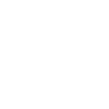
t = 0.00 s
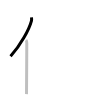
t = 1.25 s
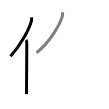
t = 2.50 s
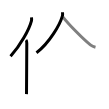
t = 3.50 s
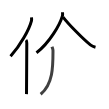
t = 4.75 s
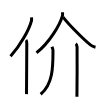
t = 6.00 s

The animated SVG that drew these frames (rendered in a browser with its animation timeline set to each time). Animation: 6 SMIL elements (animate=6); one cycle of 6.00 s.

<svg width="109px" height="109px" viewBox="0 0 px 109px" xmlns="http://www.w3.org/2000/svg" xmlns:xlink="http://www.w3.org/1999/xlink" xml:space="preserve" version="1.1"  baseProfile="full">
<path d="M31.5,17.39c0.13,1.05,0.23,2.38-0.12,3.67c-2.19,8.2-10.64,24.04-20.82,35.15" style="fill:none;stroke:black;stroke-width:3;opacity:0">
  <animate attributeType="CSS" attributeName="opacity" from="0" to="1" begin="0s" dur="1s" repeatCount="0" fill="freeze" />
</path>
<path d="M26.03,40c0.59,0.61,0.76,1.97,0.76,3.23c0,13.02-0.29,42.15-0.29,50.9" style="fill:none;stroke:black;stroke-width:3;opacity:0">
  <animate attributeType="CSS" attributeName="opacity" from="0" to="1" begin="1s" dur="1s" repeatCount="0" fill="freeze" />
</path>
<path d="M62.52,12.25c0.07,0.95,0.25,2.5-0.15,3.83c-2.44,8.24-12.46,26.47-25.87,36.7" style="fill:none;stroke:black;stroke-width:3;opacity:0">
  <animate attributeType="CSS" attributeName="opacity" from="0" to="1" begin="2s" dur="1s" repeatCount="0" fill="freeze" />
</path>
<path d="M63.04,17.05c5.75,7.42,19.95,21.89,27.35,27.81c1.63,1.31,3.55,2.03,5.11,2.43" style="fill:none;stroke:black;stroke-width:3;opacity:0">
  <animate attributeType="CSS" attributeName="opacity" from="0" to="1" begin="3s" dur="1s" repeatCount="0" fill="freeze" />
</path>
<path d="M51.98,46.69c0.41,1.29,1,2.31,1,3.92c0,14.75,0.37,33.43-12.33,43.61" style="fill:none;stroke:black;stroke-width:3;opacity:0">
  <animate attributeType="CSS" attributeName="opacity" from="0" to="1" begin="4s" dur="1s" repeatCount="0" fill="freeze" />
</path>
<path d="M75.7,43.77c0.76,0.49,1.22,2.22,1.38,3.2c0.15,0.99,0,43.63-0.15,49.79" style="fill:none;stroke:black;stroke-width:3;opacity:0">
  <animate attributeType="CSS" attributeName="opacity" from="0" to="1" begin="5s" dur="1s" repeatCount="0" fill="freeze" />
</path>
</svg>
